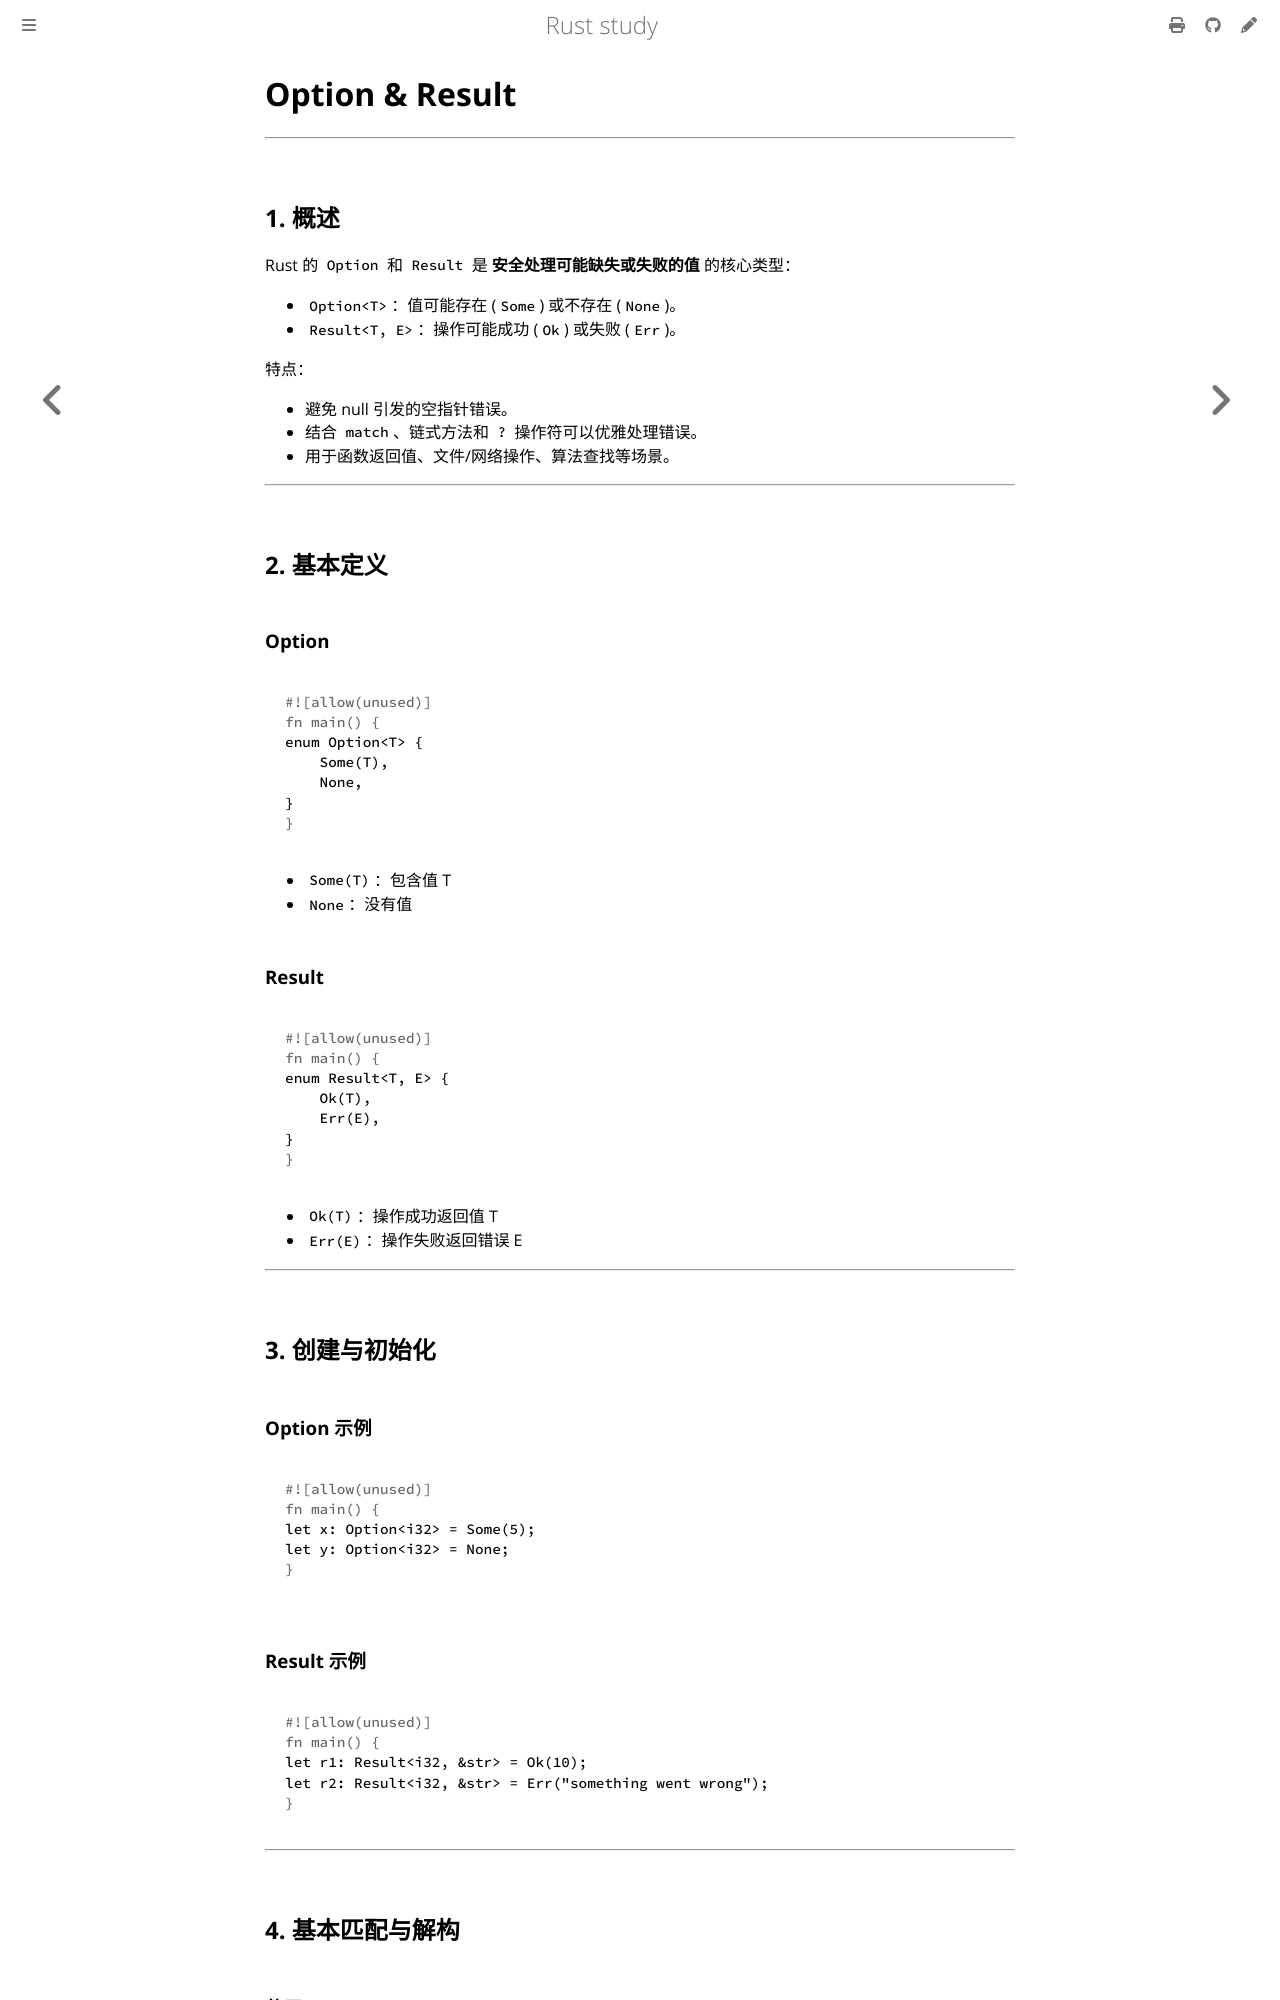

repository: 169LI/rust-study · page: Rust学习/基础语法/Option&Result.html · generator: mdbook

# Option & Result

---

## 1. 概述

Rust 的 `Option` 和 `Result` 是 **安全处理可能缺失或失败的值** 的核心类型：

* `Option<T>`：值可能存在 (`Some`) 或不存在 (`None`)。
* `Result<T, E>`：操作可能成功 (`Ok`) 或失败 (`Err`)。

特点：

* 避免 null 引发的空指针错误。
* 结合 `match`、链式方法和 `?` 操作符可以优雅处理错误。
* 用于函数返回值、文件/网络操作、算法查找等场景。

---

## 2. 基本定义

### Option

```rust
enum Option<T> {
    Some(T),
    None,
}
```

* `Some(T)`：包含值 T
* `None`：没有值

### Result

```rust
enum Result<T, E> {
    Ok(T),
    Err(E),
}
```

* `Ok(T)`：操作成功返回值 T
* `Err(E)`：操作失败返回错误 E

---

## 3. 创建与初始化

### Option 示例

```rust
let x: Option<i32> = Some(5);
let y: Option<i32> = None;
```

### Result 示例

```rust
let r1: Result<i32, &str> = Ok(10);
let r2: Result<i32, &str> = Err("something went wrong");
```

---

## 4. 基本匹配与解构

### 使用 `match`

```rust
let maybe_value = Some(42);

match maybe_value {
    Some(v) => println!("Value is {}", v),
    None => println!("No value"),
}
```

### 使用 `if let` 简化匹配

```rust
if let Some(v) = maybe_value {
    println!("Value is {}", v);
}
```

### Result 匹配

```rust
let result: Result<i32, &str> = divide(10, 2);

match result {
    Ok(v) => println!("Result = {}", v),
    Err(e) => println!("Error = {}", e),
}
```

---

## 5. 常用方法
